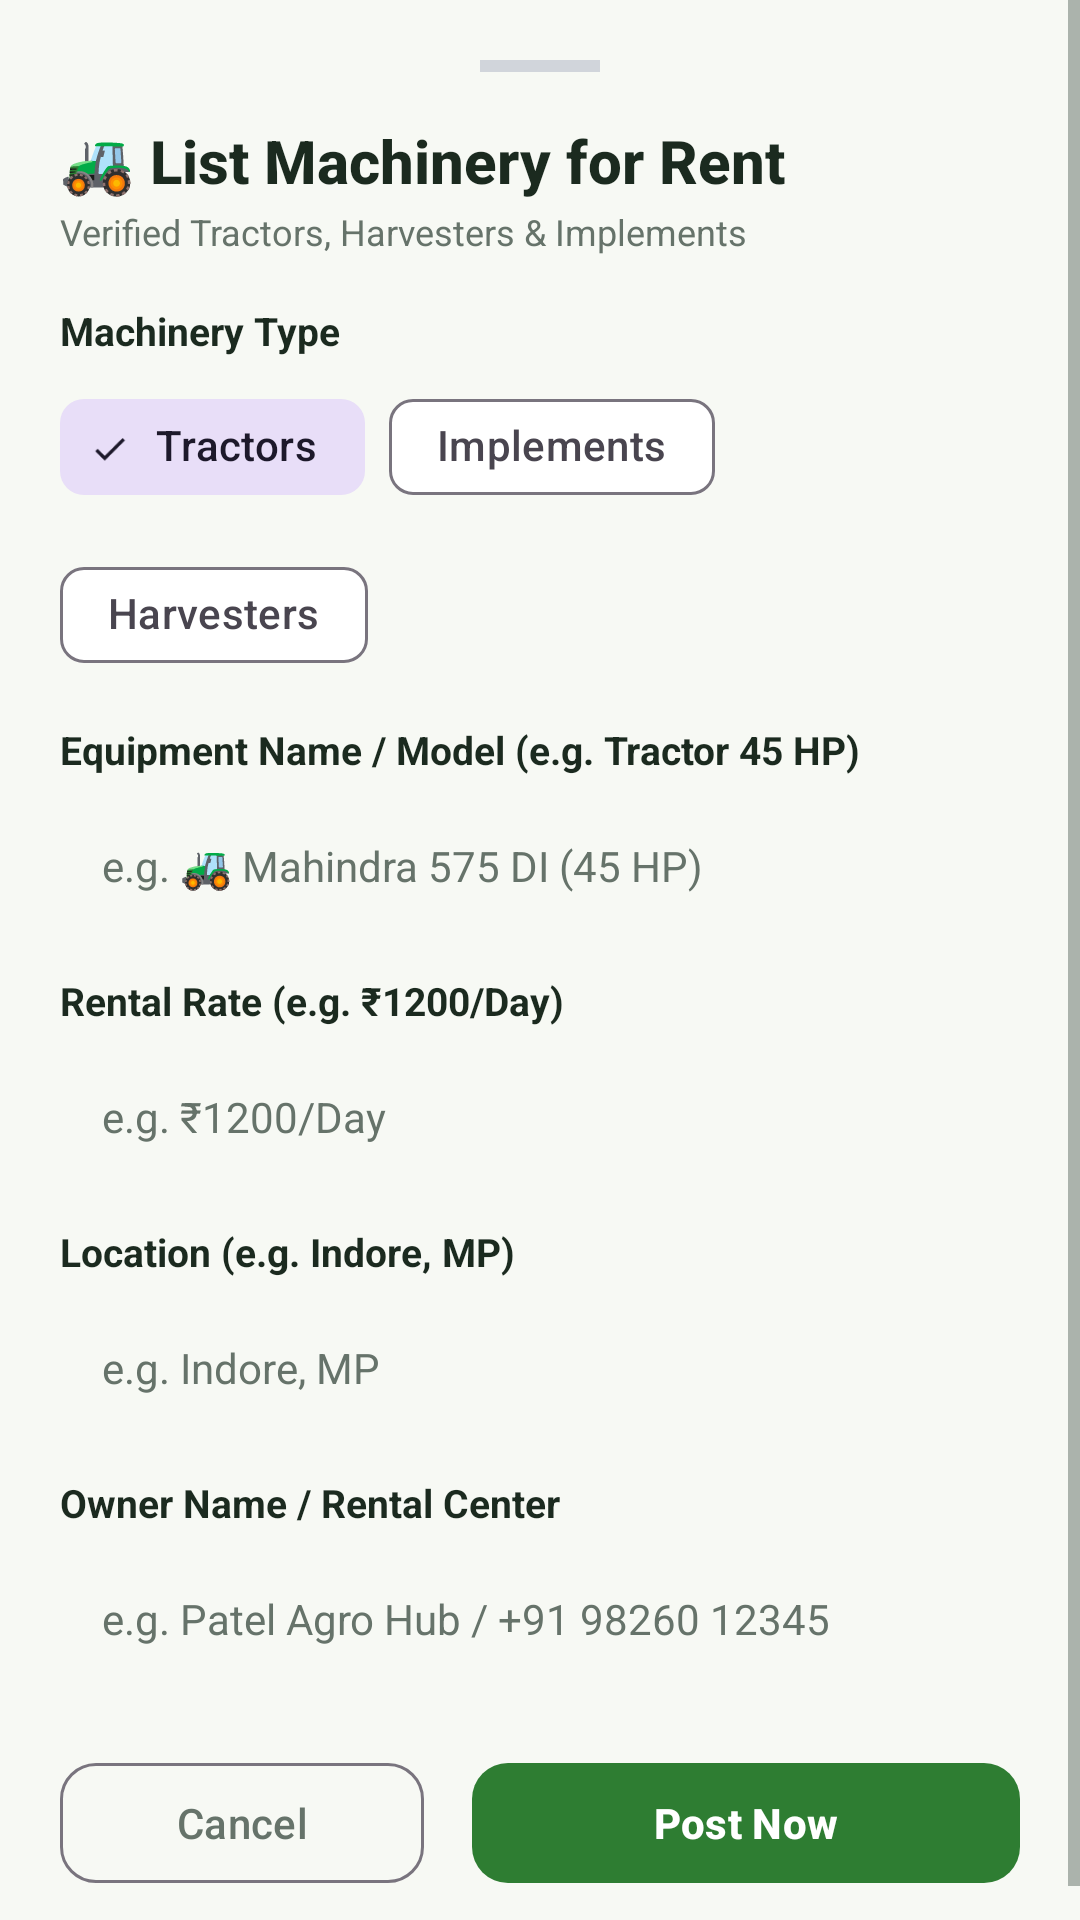

Here is an Android app screen rendered from its layout file. Give the layout XML and the strings, colors and styles it references.
<!-- AndroidManifest.xml: application theme Theme.AgriLink -->
<!-- res/layout/dialog_add_equipment.xml -->
<?xml version="1.0" encoding="utf-8"?>
<ScrollView xmlns:android="http://schemas.android.com/apk/res/android"
    xmlns:app="http://schemas.android.com/apk/res-auto"
    android:layout_width="match_parent"
    android:layout_height="wrap_content"
    android:background="@drawable/bg_bottom_sheet_rounded">

    <LinearLayout
        android:layout_width="match_parent"
        android:layout_height="wrap_content"
        android:orientation="vertical"
        android:padding="20dp">

        
        <View
            android:layout_width="40dp"
            android:layout_height="4dp"
            android:layout_gravity="center_horizontal"
            android:layout_marginBottom="16dp"
            android:background="#D1D5DB" />

        <TextView
            android:layout_width="wrap_content"
            android:layout_height="wrap_content"
            android:text="@string/add_equipment_title"
            android:textColor="@color/text_main"
            android:textSize="20sp"
            android:fontFamily="sans-serif-medium"
            android:textStyle="bold" />

        <TextView
            android:layout_width="wrap_content"
            android:layout_height="wrap_content"
            android:layout_marginTop="2dp"
            android:layout_marginBottom="16dp"
            android:text="@string/equipment_rental_subtitle"
            android:textColor="@color/text_secondary"
            android:textSize="12sp" />

        
        <TextView
            android:layout_width="wrap_content"
            android:layout_height="wrap_content"
            android:text="Machinery Type"
            android:textColor="@color/text_main"
            android:textSize="13sp"
            android:textStyle="bold" />

        <com.google.android.material.chip.ChipGroup
            android:id="@+id/chipGroupAddEquip"
            android:layout_width="match_parent"
            android:layout_height="wrap_content"
            android:layout_marginTop="6dp"
            android:layout_marginBottom="12dp"
            app:singleSelection="true">

            <com.google.android.material.chip.Chip
                android:id="@+id/chipAddTractor"
                style="@style/Widget.Material3.Chip.Filter"
                android:layout_width="wrap_content"
                android:layout_height="wrap_content"
                android:checked="true"
                android:text="@string/tractors" />

            <com.google.android.material.chip.Chip
                android:id="@+id/chipAddRotavator"
                style="@style/Widget.Material3.Chip.Filter"
                android:layout_width="wrap_content"
                android:layout_height="wrap_content"
                android:text="@string/agri_implements" />

            <com.google.android.material.chip.Chip
                android:id="@+id/chipAddHarvester"
                style="@style/Widget.Material3.Chip.Filter"
                android:layout_width="wrap_content"
                android:layout_height="wrap_content"
                android:text="@string/harvesters" />
        </com.google.android.material.chip.ChipGroup>

        
        <TextView
            android:layout_width="wrap_content"
            android:layout_height="wrap_content"
            android:text="@string/equipment_name_hint"
            android:textColor="@color/text_main"
            android:textSize="13sp"
            android:textStyle="bold" />

        <EditText
            android:id="@+id/etAddEquipName"
            android:layout_width="match_parent"
            android:layout_height="48dp"
            android:layout_marginTop="6dp"
            android:layout_marginBottom="12dp"
            android:background="@drawable/bg_edit_text_rounded"
            android:hint="e.g. 🚜 Mahindra 575 DI (45 HP)"
            android:paddingHorizontal="14dp"
            android:textSize="14sp" />

        
        <TextView
            android:layout_width="wrap_content"
            android:layout_height="wrap_content"
            android:text="@string/equipment_rate_hint"
            android:textColor="@color/text_main"
            android:textSize="13sp"
            android:textStyle="bold" />

        <EditText
            android:id="@+id/etAddEquipPrice"
            android:layout_width="match_parent"
            android:layout_height="48dp"
            android:layout_marginTop="6dp"
            android:layout_marginBottom="12dp"
            android:background="@drawable/bg_edit_text_rounded"
            android:hint="e.g. ₹1200/Day"
            android:paddingHorizontal="14dp"
            android:textSize="14sp" />

        
        <TextView
            android:layout_width="wrap_content"
            android:layout_height="wrap_content"
            android:text="@string/equipment_location_hint"
            android:textColor="@color/text_main"
            android:textSize="13sp"
            android:textStyle="bold" />

        <EditText
            android:id="@+id/etAddEquipLocation"
            android:layout_width="match_parent"
            android:layout_height="48dp"
            android:layout_marginTop="6dp"
            android:layout_marginBottom="12dp"
            android:background="@drawable/bg_edit_text_rounded"
            android:hint="e.g. Indore, MP"
            android:paddingHorizontal="14dp"
            android:textSize="14sp" />

        
        <TextView
            android:layout_width="wrap_content"
            android:layout_height="wrap_content"
            android:text="@string/equipment_owner_hint"
            android:textColor="@color/text_main"
            android:textSize="13sp"
            android:textStyle="bold" />

        <EditText
            android:id="@+id/etAddEquipOwner"
            android:layout_width="match_parent"
            android:layout_height="48dp"
            android:layout_marginTop="6dp"
            android:layout_marginBottom="20dp"
            android:background="@drawable/bg_edit_text_rounded"
            android:hint="e.g. Patel Agro Hub / +91 98260 12345"
            android:paddingHorizontal="14dp"
            android:textSize="14sp" />

        
        <LinearLayout
            android:layout_width="match_parent"
            android:layout_height="wrap_content"
            android:orientation="horizontal">

            <com.google.android.material.button.MaterialButton
                android:id="@+id/btnCancelAddEquip"
                style="@style/Widget.Material3.Button.OutlinedButton"
                android:layout_width="0dp"
                android:layout_height="48dp"
                android:layout_weight="1"
                android:layout_marginEnd="8dp"
                android:text="@string/cancel"
                android:textColor="@color/text_secondary"
                app:cornerRadius="12dp" />

            <com.google.android.material.button.MaterialButton
                android:id="@+id/btnSubmitAddEquip"
                android:layout_width="0dp"
                android:layout_height="48dp"
                android:layout_weight="1.5"
                android:layout_marginStart="8dp"
                android:text="@string/post_now"
                android:textColor="@color/white"
                android:textStyle="bold"
                app:backgroundTint="@color/primary_green"
                app:cornerRadius="12dp" />
        </LinearLayout>

    </LinearLayout>
</ScrollView>
<!-- resources referenced by this layout -->
<resources>
  <color name="primary_green">#2E7D32</color>
  <color name="text_main">#1B2A1F</color>
  <color name="text_secondary">#66736A</color>
  <color name="white">#FFFFFF</color>
  <string name="add_equipment_title">🚜 List Machinery for Rent</string>
  <string name="agri_implements">Implements</string>
  <string name="cancel">Cancel</string>
  <string name="equipment_location_hint">Location (e.g. Indore, MP)</string>
  <string name="equipment_name_hint">Equipment Name / Model (e.g. Tractor 45 HP)</string>
  <string name="equipment_owner_hint">Owner Name / Rental Center</string>
  <string name="equipment_rate_hint">Rental Rate (e.g. ₹1200/Day)</string>
  <string name="equipment_rental_subtitle">Verified Tractors, Harvesters &amp; Implements</string>
  <string name="harvesters">Harvesters</string>
  <string name="post_now">Post Now</string>
  <string name="tractors">Tractors</string>
  <style name="Theme.AgriLink" parent="Theme.Material3.DayNight.NoActionBar">
          
          <item name="colorPrimary">@color/primary_green</item>
          <item name="colorPrimaryVariant">@color/deep_green</item>
          <item name="colorOnPrimary">@color/white</item>
  
          
          <item name="colorSecondary">@color/secondary_green</item>
          <item name="colorSecondaryVariant">@color/light_green</item>
          <item name="colorOnSecondary">@color/white</item>
  
          
          <item name="colorTertiary">@color/harvest_orange</item>
          <item name="colorOnTertiary">@color/white</item>
  
          
          <item name="android:windowBackground">@color/soft_background</item>
          <item name="colorSurface">@color/white</item>
          <item name="colorOnSurface">@color/text_main</item>
  
          
          <item name="android:statusBarColor">@color/deep_green</item>
          <item name="android:navigationBarColor">@color/soft_background</item>
          <item name="android:windowLightStatusBar">false</item>
  
          
          <item name="android:textColor">@color/text_main</item>
          <item name="android:textColorPrimary">@color/text_main</item>
          <item name="android:textColorSecondary">@color/text_secondary</item>
          <item name="android:textColorHint">@color/text_secondary</item>
          <item name="editTextColor">@color/text_main</item>
          <item name="android:forceDarkAllowed" tools:targetApi="q">false</item>
  
          
          <item name="bottomNavigationStyle">@style/Widget.KrishiSetu.BottomNav</item>
      </style>
  <color name="deep_green">#1B5E20</color>
  <color name="secondary_green">#66BB6A</color>
  <color name="light_green">#E8F3E8</color>
  <color name="harvest_orange">#F4A261</color>
  <color name="soft_background">#F7F9F4</color>
  <style name="Widget.KrishiSetu.BottomNav" parent="Widget.Material3.BottomNavigationView">
          <item name="android:background">@color/white</item>
          <item name="itemIconTint">@color/selector_bottom_nav</item>
          <item name="itemTextColor">@color/selector_bottom_nav</item>
          <item name="itemActiveIndicatorStyle">@style/Widget.KrishiSetu.BottomNavIndicator</item>
          <item name="elevation">8dp</item>
      </style>
  <style name="Widget.KrishiSetu.BottomNavIndicator" parent="Widget.Material3.BottomNavigationView.ActiveIndicator">
          <item name="android:color">@color/light_green</item>
      </style>
</resources>
